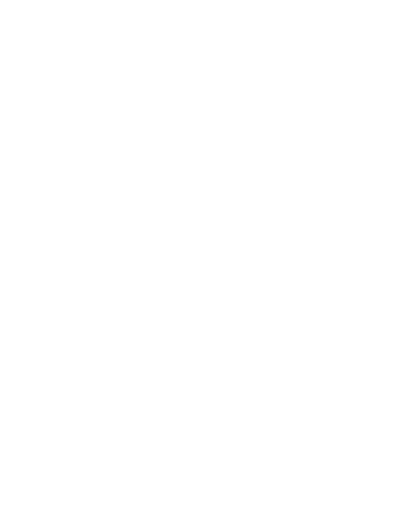
t = 0.00 s
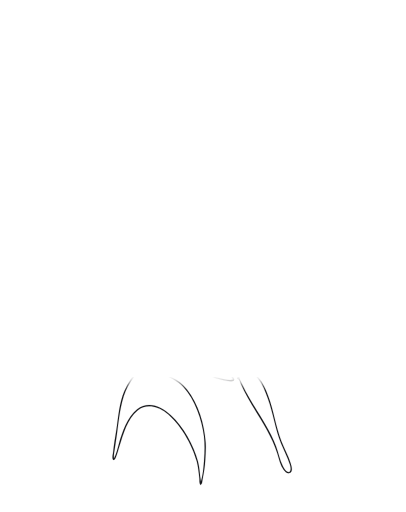
t = 0.70 s
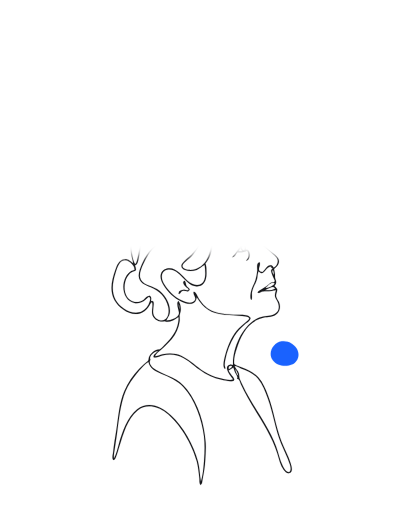
t = 1.40 s
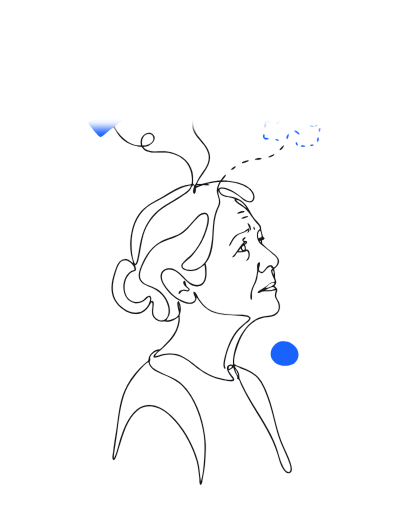
t = 2.10 s
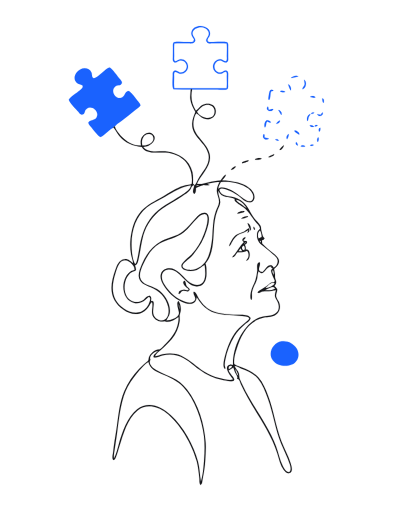
t = 2.80 s

The animated SVG that drew these frames (rendered in a browser with its animation timeline set to each time). Animation: 2 SMIL elements (animate=2); one cycle of 2.80 s.

<svg xmlns='http://www.w3.org/2000/svg' viewBox='0 0 732 924' width='244' height='310'><defs><filter id='b' x='-5%' y='-5%' width='100%' height='110%'><feGaussianBlur stdDeviation='8'/></filter><mask id='r' maskUnits='userSpaceOnUse' x='0' y='0' width='732' height='924'><rect x='-20' y='924' width='772' height='0' rx='8' fill='white' filter='url(#b)'><animate attributeName='y' from='924' to='0' dur='2.8s' fill='freeze' calcMode='spline' keySplines='0.22 1 0.36 1'/><animate attributeName='height' from='0' to='924' dur='2.8s' fill='freeze' calcMode='spline' keySplines='0.22 1 0.36 1'/></rect></mask></defs><path d='M0.19 0.19C244.06 0.19 487.94 0.19 731.81 0.19C731.81 308.13 731.81 616.07 731.81 924.01C487.94 924.01 244.06 924.01 0.19 924.01C0.19 616.07 0.19 308.13 0.19 0.19ZM343.89 161.5C343.7 167.38 342.32 173.07 343.13 179.06C344.33 187.9 348.36 194.59 352.29 202.33C349.48 209.21 346.96 215.03 346.49 222.62C345.02 246.04 370.98 256.8 375.77 277.7C379.64 294.62 367.61 306.89 359.24 319.79C356.63 323.81 354.06 331.37 350.98 334.26C349.98 333.44 348.98 332.63 347.98 331.82C347.96 324.53 348.55 317.67 346.86 310.47C341.61 288.16 322.14 276.24 300.68 273.34C287.53 271.56 267.48 277.81 258.14 265.4C261.05 263.91 264.54 264.13 267.67 262.91C275.27 259.94 283.58 249.53 275.33 242.34C267.41 235.42 256.63 243.19 254.19 251.56C253.1 255.31 253.57 258.69 254.14 262.45C239.33 264.62 222.7 252.36 214.34 241.04C211.56 237.28 207.9 232.94 207 228.28C209.19 224.31 215.14 221.17 218.77 218.41C226.73 212.39 234.32 205.9 242.17 199.75C245.8 196.91 250.54 194.13 253.14 190.32C252.62 186.82 250.02 184.65 247.87 181.92C243.66 176.61 237.97 167.78 232.36 164.24C223.6 164.71 226.43 175.33 216.94 176.78C208.84 178.01 201.86 168.47 204.25 161.09C205.19 158.18 207.91 155.14 210.93 154.31C213.94 153.49 217.18 154.35 219.05 151.12C220.94 147.85 217.9 144.97 215.91 142.57C211.04 136.71 203.68 125.88 197.83 121.73C189.82 122.85 178.14 139.12 169.3 141.44C164.5 139.46 166.36 134.96 164.64 130.79C161.37 122.83 151.32 121.65 144.48 125.3C136.32 129.67 130.04 141.48 138.02 149.15C141.11 152.13 145.46 151.8 148.65 154.28C150.31 159.06 146.11 160.93 142.88 163.57C138.37 167.24 125.96 175.19 123.82 179.81C124.88 184.86 137.1 197.03 141.01 201.72C142.98 204.09 144.99 207.82 148.68 206.81C152.22 205.84 152.3 202.32 153.41 199.55C154.7 196.35 158.44 194.04 161.79 193.87C170.59 193.41 179.04 204.17 173.65 212.32C169.96 217.92 162.45 215.39 159.15 221.1C159.35 224.55 161.46 226.17 163.59 228.73C167.31 233.19 175.99 244.99 180.56 247.29C188 245.37 198.24 231.41 204.78 230.48C208.79 235.24 211.4 241.08 215.45 245.88C226.52 258.97 239.27 262.95 255.64 265.23C263.9 279.47 285.2 274.13 298.7 275.18C330.1 277.61 349.1 300.11 345.73 331.51C342.64 333.55 338.2 333.39 334.57 334.27C328.48 335.74 322.26 338.28 316.7 341.17C306.99 346.22 298.06 352.61 288.42 357.8C274.28 365.43 260.8 372.52 250.93 385.68C241.18 398.69 236.95 415.45 235.2 431.34C234.22 440.14 234.65 449.93 236.15 458.65C237.07 464.03 239.58 469.7 239.87 475.07C234.72 471.87 231.77 467.34 224.86 467.65C214.58 468.11 210.84 478.68 207.91 486.85C201.75 504.06 196.77 524.25 206.08 541.36C214.72 557.24 238.05 572.97 256.33 563.83C261.82 561.09 266.43 555.93 269.59 550.75C270.9 548.6 271.71 546.66 273.66 544.99C277.06 549.53 272.01 562.24 275 569.31C277.5 575.22 283.77 579.72 290.17 580.2C292.48 580.37 294.72 579.65 296.92 579.73C297.96 579.77 298.89 580.37 299.93 580.5C303.43 580.94 307.18 580.11 310.42 578.89C314.66 577.29 317.91 574.33 321.7 572.04C322.46 575.69 321.77 579.3 321.1 582.94C318.28 598.21 309.58 609.76 298.74 620.45C296.19 622.96 291.28 628.83 288.26 630.28C287.2 630.79 286.16 630.6 285 630.78C280.29 631.51 274.94 635.06 271.98 638.71C270.46 640.57 268.86 643.12 268.23 645.44C267.78 647.08 268.13 648.98 267.15 650.41C265.44 652.92 262.18 654.69 259.96 656.74C256.72 659.73 253.57 662.89 250.55 666.1C239.64 677.67 230.47 691.15 224.14 705.73C214.83 727.19 213.36 751.91 209.82 774.78C207.72 788.33 205.22 801.94 203.89 815.6C203.47 819.89 201.29 826.45 203.83 830.23C207.28 829.97 207.76 827.26 209.07 824.29C211.72 818.29 213.16 811.79 215.1 805.55C222.1 783.18 229.06 756.44 247.89 740.76C263.39 727.84 284.16 733.32 298.91 744.34C324.13 763.16 346.77 802.47 354.72 832.57C357.37 842.62 358.26 852.72 359.43 863.02C359.87 866.9 358.9 872.29 361.5 875.38C364.86 873.66 364.57 868.3 365.26 864.85C367.49 853.7 369.53 842.12 370.07 830.73C370.57 820.2 371.59 809.77 370.86 799.19C368.53 765.53 357.76 729.56 336.8 702.59C320.92 682.15 302.25 679.57 281.4 667.89C275.26 664.45 266.51 656.51 271.11 649.04C267.48 642.38 278.61 633.73 284.58 633.27C282.41 636.66 275.84 640 276.9 644.54C281.07 646.96 288.13 642.42 292.58 641.42C301.11 639.48 310.77 639.22 319.28 641.41C335.11 645.49 347.17 658.09 359.97 667.44C372.11 676.31 385.03 682.41 399.77 685.47C406.43 686.85 414.93 689.13 421.56 686.97C422.07 685.93 422.56 685.25 422.26 684.05C421.38 680.62 414.24 673.81 412.15 668.56C415.04 666.83 417.92 665.09 420.81 663.36C421.82 665.59 422.32 667.96 423.23 670.23C424.54 673.47 427.41 677.18 427.99 680.59C428.19 681.79 427.88 682.84 427.56 683.91C428.14 684.09 429.63 684.14 430.06 684.46C432.08 685.95 433.42 691.27 434.42 693.6C437.87 701.59 442.24 709.28 446.43 716.9C464.88 750.4 488.33 781.13 500 817.95C503.2 828.03 505.44 839.48 511.76 848.21C514.06 851.39 519.21 855.97 523.31 853.28C528.44 849.9 525.78 841.79 524.45 837.09C520.41 822.82 512.65 809.49 507.28 795.67C496.94 769.05 493.64 740.4 483.27 713.83C478.78 702.33 474.16 690.33 465.77 681.03C457.65 672.03 447.37 667.62 436.36 663.23C431.58 661.33 426.5 659.83 422.31 656.76C421.11 647.59 424.03 637.82 426.8 629.17C433.16 609.29 443.3 587.34 463.03 577.5C466.73 575.65 470.58 574.11 474.66 573.28C483.54 571.47 493.09 572.72 500.04 565.73C505.62 560.11 506.01 551.75 502.91 544.77C501.54 541.68 498.92 538.76 498.12 535.44C496.95 530.65 500.57 526.61 499.83 522.23C499.41 519.71 496.28 518.07 494.92 516.15C496.12 514.27 497.63 512.45 497.96 510.15C498.4 507.01 496.68 504.78 496.13 501.88C495.71 499.58 496.13 497.1 495.87 494.76C495.52 491.59 494.62 488.49 494.18 485.37C496.25 483.66 498.24 482.15 499.9 479.98C507.28 470.35 501.17 463.53 493.35 457.5C486.87 452.51 478.23 445.49 472.75 439.58C472.61 437.57 472.47 435.57 472.33 433.57C474.96 432.82 476.13 432.41 477.09 429.82C476.4 428.93 475.08 428.27 474.53 427.41C473.85 426.31 471.38 416.96 471.09 415.28C470.62 412.5 471.04 410.19 469.69 407.55C467 402.27 461.61 398.39 458.13 393.62C451.27 384.21 447.53 372.99 438.63 365.1C432.92 360.05 425.19 356.7 417.77 355.21C408.51 353.36 398.81 353.17 395.46 342.73C398.72 337.63 405.97 341.21 410.46 342.9C416.95 345.33 422.98 348.53 428.61 352.57C433.62 356.17 438.05 361.13 443.76 363.68C448.57 365.82 455.21 366.29 457.79 360.57C460.76 353.98 456.97 346.34 452.33 341.62C442.02 331.14 427.2 328.45 413.3 326.44C409.01 325.82 404.38 326.55 400.26 325.46C402.48 322.75 407.09 318.53 407.29 315.19C404.73 315.01 399.25 323.54 397.53 325.87C390.05 326.6 382.5 327.33 375.2 329.15C368.35 330.85 362.19 333.17 355.03 331.46C363.12 314.19 382.59 299.23 377.95 277.99C372.58 253.47 342.1 243.6 349.78 214.3C350.65 210.98 351.7 207.08 353.99 204.46C358.69 207.4 361.95 211.91 367.54 213.96C378.05 217.8 390.25 211.68 389 199.33C387.67 186.23 372.63 184.71 363.43 190.4C359.43 192.88 357.06 197.53 353.24 199.74C345.45 188.4 343.42 174.87 346.32 161.51C361.37 161.24 376.47 161.56 391.53 161.54C396.95 161.53 405.54 163.14 410.3 160.55C411.86 158.15 411.21 154.84 411.21 152.03C411.22 146.27 411.37 140.52 411.45 134.76C411.48 131.94 411.6 129.13 408.72 127.7C404.92 125.81 402.32 129.62 398.97 130.57C392.62 132.37 386.69 126.76 386.57 120.5C386.46 114.67 391.52 107.94 397.95 109.26C401.79 110.04 404.97 114.46 409.16 112.26C412.18 110.67 411.43 106.81 411.43 103.98C411.42 97.73 411.41 91.47 411.41 85.21C411.4 81.92 412.02 78.78 409.73 76.2C401.92 74.63 392.76 75.82 384.77 75.83C381.6 75.84 377.41 76.68 374.8 74.7C372.82 70.51 376.3 68.74 377.87 65.14C380.01 60.25 378.38 55.01 374.49 51.57C365.85 43.92 347.53 45.57 345.02 58.68C344.08 63.61 347.56 67.07 349.78 70.95C349.43 72.23 349.08 73.51 348.73 74.79C345.74 76.55 341.66 75.82 338.22 75.82C330.27 75.82 321.06 74.57 313.29 76.2C311.12 78.8 311.75 81.95 311.75 85.21C311.75 91.47 311.73 97.72 311.62 103.98C311.57 106.78 310.84 110.71 313.89 112.21C317.86 114.16 320.83 110.2 324.42 109.32C330.61 107.79 336.78 113.67 336.79 119.75C336.8 126.36 330.71 132.34 323.98 130.72C320.34 129.83 317.92 126.01 313.75 127.99C310.91 129.33 311.39 132.95 311.4 135.51C311.42 141.39 309.68 156.6 312.7 160.97C323.09 161.15 333.49 161.33 343.89 161.5ZM408.79 78.43C409.65 86.04 408.97 94.07 408.97 101.73C408.98 104.86 409.82 108.49 407.42 110.74C404.14 110.79 401.7 107.77 398.45 107.06C390.78 105.39 383.82 113.16 384 120.45C384.19 127.94 391.45 134.63 399.01 132.96C402.26 132.25 404.17 129.25 407.6 129.51C409.76 131.66 408.97 134.86 408.95 137.77C408.9 144.75 409.59 152.17 408.62 159.07C377.15 159.07 345.67 159.07 314.2 159.07C313.3 152.39 313.93 145.26 313.93 138.52C313.93 135.75 313.25 132.2 314.95 130.01C318.29 128.94 320.69 132.38 323.96 133.01C331.47 134.45 338.41 128.54 339 121.07C339.6 113.41 332.88 105.87 324.94 106.97C321.57 107.43 318.93 110.57 315.7 110.72C313.1 108.54 313.95 104.93 313.98 101.73C314.06 94.01 313.49 86.08 314.2 78.4C322.26 77.41 330.83 78.14 338.97 78.14C342.26 78.13 347.08 79.09 349.77 76.85C355.83 71.8 348.14 66.85 347.24 61.62C345.7 52.65 357.31 48.24 364.31 49.15C371.24 50.06 378.94 56.44 375.85 64.01C374.11 68.25 368.85 72.01 373.48 76.61C375.89 79.02 380.15 78.14 383.27 78.14C391.65 78.14 400.5 77.37 408.79 78.43ZM538.09 137.77C534.53 135.18 527.22 137.67 524.55 140.77C526.3 141.15 537.13 138.82 538.09 137.77ZM548.44 143.8C548.29 146.53 549.86 149.03 549.43 151.99C548.91 155.66 545.42 157.77 545.35 161.04C551.71 160.75 554.47 146.87 548.44 143.8ZM524.41 163.13C525.84 159.76 523.69 153.35 519.87 152.03C519.96 154.45 522.96 161.62 524.41 163.13ZM493.23 163.29C491.26 161.47 487.61 161.75 486.3 164.61C485.62 166.09 483.72 177.64 484.08 179.04C484.35 180.08 484.76 179.86 485.35 180.56C488.54 177.72 486.88 168.67 489.08 164.79C491.02 164.35 491.94 164.63 493.23 163.29ZM514.48 165.54C512.05 163.79 507.53 163.2 505.03 164.79C507.05 166.67 512.24 167.43 514.48 165.54ZM569.02 175.3C567.32 173.35 561.5 172.51 559.4 174.55C561.68 176.27 566.66 176.9 569.02 175.3ZM583.72 185.81C584.43 182.87 585.14 177.13 581.03 177.56C581.64 180.4 581.28 184.31 583.72 185.81ZM355.13 201.58C359.29 196.45 363.74 190.9 370.57 189.31C378.21 187.53 386.44 191.68 386.95 200.08C388.15 219.73 361.03 214.12 355.13 201.58ZM483.12 192.02C476.45 198.86 489.68 204.19 492.95 197.08C490.04 196.18 487.83 198.55 484.62 197.85C483.75 195.68 484.45 193.79 483.12 192.02ZM507.14 207.48C509.8 204.39 505.72 198.53 501.91 198.58C503.66 201.54 505.4 204.51 507.14 207.48ZM566.82 203.08C563.97 202.44 562.08 202.79 560.62 205.34C563.07 205.64 565.67 205.51 566.82 203.08ZM582.12 203.08C580 203.59 580.04 204.9 579.08 206.84C576.33 207.28 574.62 205.77 572.07 206.09C574.3 211.7 583.61 209.64 582.12 203.08ZM559.88 206.09C554.66 205.8 552.18 214.92 554.44 218.64C556.35 216.68 555.77 214.25 556.65 211.65C557.39 209.46 559.18 208.15 559.88 206.09ZM488.37 221.1C488.2 218.32 483.59 216.47 481.03 217.2C477.27 218.27 475.41 227.91 477.86 230.17C480.82 227.58 478.91 222.23 481.62 219.19C483.99 219.47 486.55 222.21 488.37 221.1ZM504.69 217.35C502.65 217.91 498.58 221.39 497.97 223.35C501 223.92 505.99 220.65 504.69 217.35ZM572.98 226.36C571 224.57 568.48 225.6 566.99 227.86C569.48 228.58 571.02 227.92 572.98 226.36ZM566.35 228.61C564.51 226.63 561.14 225.75 558.52 226.36C560.29 229.16 563.37 229.41 566.35 228.61ZM577.72 230.73C574.35 231.27 574.56 234.87 575.46 237.75C577.95 236.37 577.97 233.35 577.72 230.73ZM539.76 242.87C540.81 239.37 534.36 234.97 531.17 235.63C531.25 236.29 530.95 236.49 531.35 237.12C531.83 237.86 539.08 242.8 539.76 242.87ZM256.47 262.39C254.18 254.67 257.41 242.88 266.9 241.92C269.43 241.67 271.95 241.97 273.94 243.7C275.3 244.87 275.9 246.44 276.32 248.12C278.78 258.1 263.98 263.78 256.47 262.39ZM475.61 241.78C470.44 250.41 480.89 254.05 485.04 250.38C482.96 248.44 479.8 249.36 477.11 248.25C476.64 245.61 478.08 243.22 475.61 241.78ZM520.66 241.92C517.69 242.67 515.24 249.21 517.66 251.32C519.63 249.28 521.02 244.68 520.66 241.92ZM573.96 247.83C571.9 250.03 571.07 254.11 573.21 256.21C574.59 254.08 575.81 249.73 573.96 247.83ZM502.95 253.38C501.66 251.24 498.42 250.44 496.22 251.88C497.96 253.85 500.38 254.18 502.95 253.38ZM534.17 256.07C532.21 258.99 533.99 262.12 537.18 262.63C537.4 260.61 535.88 257.41 534.17 256.07ZM566.01 261.64C564.26 260.02 560.64 260.46 558.95 262.4C561.15 263.93 563.75 263.29 566.01 261.64ZM511.65 261.91C509.14 263.35 505.11 267.93 504.14 270.75C507.57 270.84 512.18 265.33 511.65 261.91ZM550.61 263.9C548.46 262.29 543.88 261.31 542.25 263.9C544.82 265.31 548.3 265.58 550.61 263.9ZM493.64 278.16C490.52 279.96 486.36 280.89 483.98 283.42C484.47 283.51 484.88 283.94 485.38 283.97C486.4 284.03 494.48 280.45 494.55 279.57C494.62 278.82 493.99 278.69 493.64 278.16ZM471.98 286.42C469.87 284.24 461.49 285.78 459.57 287.92C462.92 288.79 468.98 288.39 471.98 286.42ZM448.27 289.42C446.75 289.37 436.96 292.09 436.42 293.39C436.06 294.25 436.69 293.6 436.57 294.55C437.8 294.75 446.72 291.98 447.6 291.04C448.16 290.45 447.98 290.13 448.27 289.42ZM425.31 300.41C422.98 299.55 417.03 304.2 416.3 306.46C418.62 307.17 424.91 302.81 425.31 300.41ZM395.88 328.46C393.21 333.95 390.44 339.41 391.07 345.73C391.71 352.24 395.33 357.8 394.96 364.5C394.64 370.46 391.07 375.7 389.18 381.22C387.36 386.52 386.06 392.02 385.17 397.54C384.21 403.49 384.11 409.56 383.48 415.55C382.96 420.51 383.24 425.54 382.62 430.49C380.04 451 376.18 477.58 353.42 485.26C349.06 486.73 344.5 487.52 339.88 486.92C335.81 486.4 327.85 484.38 329.14 478.79C329.78 476.01 332.88 473.68 334.86 471.84C339.39 467.63 344.31 463.82 348.33 459.07C359.15 446.29 367.89 431.2 372.67 415.09C374.78 407.97 377.47 399.74 376.34 392.24C375.67 387.8 373.31 383.99 368.25 384.16C362.17 384.36 356.73 389.55 352.76 393.65C345 401.68 338.33 410.72 329.61 417.8C318.18 427.08 303.99 428.51 291.37 435.14C274.4 444.04 262.97 459.39 255.74 476.9C253.03 483.47 249.79 490.89 250.04 498.14C250.46 510.53 262.18 514.48 271.77 518.46C287.55 525.01 299.28 536.68 303.17 553.7C304.7 560.38 304.58 568.28 300.38 574.08C294.45 582.26 280.92 577.61 277.25 569.28C274.43 562.88 276.79 555.82 277.02 549.19C277.17 545.1 276.86 542.07 272.15 543.57C272.32 539.82 273.6 537.08 270.65 534.05C265.26 533.21 262.92 537.97 258.98 540.88C254.46 544.22 248.49 545.87 242.9 544.92C222.54 541.46 220.4 513.53 229.41 499.27C231.42 496.08 234.51 492.26 238.06 490.7C240.56 489.6 242.81 489.49 244.95 487.62C245.32 484.47 244.44 482.22 243.19 479.37C248.6 477.06 249.16 469.71 250.32 464.57C253.34 451.29 254.56 437.74 258.27 424.59C263.7 405.39 276.08 388.37 292.18 376.65C303.66 368.28 316.49 362.04 328.27 354.13C332.95 350.99 339.09 347.44 342.52 342.91C345.2 339.37 345.7 334.22 350.23 334.47C350.12 339.38 345.31 346.16 350.23 350.1C353.78 347.53 352.96 343.43 353.24 339.48C356.76 337.27 361.83 334.61 366 334.11C369.82 333.64 374.59 335.52 377.89 333.72C376.48 332.97 375.07 332.22 373.66 331.46C380.84 330.32 388.6 327.55 395.88 328.46ZM398.28 328.41C412.84 326.03 435.47 330.65 447.3 339.85C452.98 344.27 459.41 352.36 455.72 359.97C452.37 366.89 443.38 361.41 439.23 358.47C427.65 350.31 422.22 344.8 408.13 339.91C403.19 338.2 397.74 336.71 393.78 341C393.41 336.44 396.2 332.38 398.28 328.41ZM359.43 333.72C357.37 334.59 355.3 335.46 353.24 336.33C354.08 333.45 356.8 333.67 359.43 333.72ZM344.33 334.47C343.7 342.88 332.15 349.14 325.8 353.23C307.96 364.75 287.74 373.95 273.99 390.74C261.74 405.7 255.68 423.04 252.19 441.83C250.78 449.46 249.86 457.12 248.13 464.69C247.16 468.94 246.71 473.67 243.62 476.96C237.97 469.13 236.98 449.12 237.01 439.58C237.09 415.49 245.28 389.46 264.83 374.1C274.78 366.27 286.62 361.29 297.52 354.95C313.46 345.68 325.75 337.78 344.33 334.47ZM393.78 344.29C399.56 358.91 412.79 353.17 423.45 359.24C423.28 359.87 422.9 360.57 423.08 361.24C423.89 364.34 435.43 371.51 438.39 373.58C448.27 380.5 452.92 390.53 460.34 399.63C463.75 403.81 468.27 406.85 469.02 412.55C467.66 414.83 464.83 416.75 464.11 419.35C462.44 425.33 463.75 432.66 467.44 437.62C469.71 440.68 473.41 442.8 476.31 445.24C483.28 451.1 490.75 456.98 497.29 463.31C503.84 469.64 500.85 478.85 493.63 483.14C492.65 481.97 491.79 479.99 490.31 479.37C482.28 475.99 478.33 487.8 473.36 490.86C460.5 489.66 471.27 479.24 468.27 473.36C461.55 473.76 464.41 484.88 463.88 489.13C463.2 494.61 462.39 500.19 460.73 505.47C458.45 512.75 454.14 519.09 452.6 526.63C451.8 530.51 450.63 538.06 453.09 541.26C455.54 538.55 453.68 531.37 454.39 527.48C456.02 518.64 461.61 511.15 463.73 502.46C464.67 498.58 464.17 492.41 466.6 489.45C476.21 500.79 478.16 481.4 489.13 481.17C489.12 483.67 490.13 483.14 491.82 484.62C490.93 485.48 489.42 486.59 489.04 487.81C487.9 491.48 494.44 502.9 495.79 507.14C495.07 508.04 494.35 508.94 493.63 509.83C490.39 508.74 488.2 510.4 485.6 512.31C482.16 514.83 478.82 517.49 475.34 519.96C471.85 522.42 467.11 524.19 464.35 527.48C466.6 530.28 470.31 527.05 473.37 526.24C478.45 524.89 484.12 525.74 489.34 525.14C492.23 524.81 495.06 523.46 497.85 523.66C496.51 527.44 495.16 531.62 496.12 535.66C496.73 538.27 498.45 540.37 499.71 542.67C503.24 549.09 504.57 557.01 499.67 563.15C493.6 570.76 483.5 569.75 474.86 571.2C470.24 571.97 465.59 573.77 461.49 576.02C435.65 590.15 418.95 630.5 420.2 658.8C418.42 658.77 416.61 657.66 414.7 658.14C403.24 661.05 412.84 674.85 416.73 679.78C417.98 681.35 419.97 683.05 420 685.08C414.72 687.52 401.03 683.94 395.27 682.38C385.76 679.79 376.81 676.28 368.47 670.92C354.38 661.86 342.7 649.51 327.44 642.25C316.99 637.29 304.53 636.94 293.34 639.21C288.76 640.14 283.73 643.03 279.17 643.03C280.87 638.46 286.15 634.92 289.76 631.73C296.59 625.7 303.4 619.19 309.3 612.25C317.23 602.93 322.29 591.51 323.9 579.38C324.36 575.86 323.48 572.25 323.82 568.87C324.08 566.32 325.36 563.77 325.7 561.18C326.5 555.25 325.13 548.12 321.76 543.18C316.61 546.99 322.79 559.72 322.72 564.95C322.62 573.64 306.58 578.78 299.85 578.47C301.66 573.82 305.02 571.04 305.93 565.32C308.53 548.91 296.75 529.71 282.88 521.57C273.1 515.82 254.64 513.78 252.35 500.35C251.05 492.7 254.85 483.73 258 476.92C264.63 462.58 273.37 447.67 287.48 439.54C301.74 431.31 318.27 429.43 331.45 418.95C340.8 411.52 347.36 401.32 356.06 393.23C359.43 390.08 364.06 385.91 369 386.15C374 386.39 374.56 392.11 374.37 396.02C373.92 405.35 370.87 414.19 367.67 422.88C362.86 435.96 355.07 449.08 345.4 459.16C341.05 463.68 328.97 472.6 327.38 477.95C325.93 482.83 329.49 485.82 333.63 487.36C340.39 489.87 347.91 489.44 354.66 487.07C360.08 485.16 363.99 480.29 369 478.4C369.65 483.95 370.31 489.53 370.14 495.13C370.03 498.52 369.64 501.54 368.5 504.74C365.13 514.19 356.06 516.74 347.36 512.7C334.32 506.64 327.55 492.31 314.5 486.2C306.07 482.25 293.61 484.22 290.26 494.08C287.92 501 291.23 508.35 294.66 514.25C301.99 526.81 314.39 538.37 327.65 544.36C334.98 547.66 346.73 551.72 352.39 543.44C353.84 541.33 354.06 539.03 354.74 536.66C367.82 557.44 380.12 565.82 405.07 568.07C415.56 569.02 426.12 569.27 436.6 570.29C440.89 570.71 446.56 570.69 449.68 573.96C448.9 577.81 445.52 579.51 442.63 581.92C436.99 586.62 431.5 591.19 426.79 596.87C416.29 609.51 409.97 626.45 405.84 642.08C404.48 647.23 400.3 662.91 405.79 665.94C407.07 663.48 405.51 662.15 405.25 659.55C404.9 656.14 405.6 652.41 406.23 649.06C408.99 634.46 414.79 619.53 422.46 606.77C427.51 598.36 433.78 592.01 441.15 585.65C445.11 582.24 450.94 579.49 451.91 573.96C448.48 567.79 438.29 568.29 432.07 568.08C417.39 567.56 398.88 567.12 385.1 561.94C373.26 557.49 365.33 549.46 358.54 539.01C356.42 535.74 353.5 526.83 349.28 526.66C346.69 532.09 357.62 538.89 348.41 544.7C342.22 548.6 334.15 544.92 328.21 542.36C315.35 536.8 304.08 525.47 296.69 513.76C293.17 508.19 290.26 501.23 292.33 494.59C294.98 486.1 305.35 485.12 312.45 487.55C316.42 488.9 319.82 491.59 322.92 494.34C332.52 502.89 344.26 520.03 359.2 516.35C362.77 515.46 365.89 513.26 367.97 510.24C369.43 508.12 370.38 505.88 371.1 503.43C372.18 499.74 372.37 495.97 372.28 492.13C372.15 487.07 372.44 480.27 370.44 475.61C388.32 454.29 383.04 422.97 387.28 397.53C388.32 391.25 389.85 384.95 392.25 379.03C393.97 374.81 396.37 370.57 396.94 365.97C397.88 358.45 392.14 350.75 393.78 344.29ZM425.31 360.57C432.72 360.47 440.87 369.15 444.64 375.01C442.36 374.63 440.52 372.64 438.54 371.2C434.38 368.18 427.9 365.1 425.31 360.57ZM440.69 381.02C437.01 380.9 429.68 382.02 427.99 385.52C429.22 385.7 438.93 383.58 440.03 382.59C440.7 381.98 440.38 381.74 440.69 381.02ZM447.62 390.78C444.75 389.19 436.78 391.61 435.07 394.64C437.77 394.89 445.61 392.69 447.62 390.78ZM451.59 416.14C454.14 413.26 450.71 402.71 446.33 402.88C448.08 407.3 449.84 411.72 451.59 416.14ZM457.59 409.07C456.27 411.25 457.37 413.53 459.1 415.12C460.64 413.15 459.2 410.88 457.59 409.07ZM448.58 412.09C445.46 413.2 443.66 416.25 440.55 417.64C427.99 423.25 423.85 422.04 416.64 435.73C415.29 438.31 413.27 441.45 413.3 444.35C415.65 443.46 416.18 440.99 417.29 438.73C419.4 434.46 421.78 430.43 425.19 427.06C429.82 422.5 435.99 421.38 441.75 418.88C444.03 417.9 445.76 416.32 447.83 415.18C447.33 416.88 446.83 418.58 446.33 420.28C450 419.05 450.36 415.19 448.58 412.09ZM468.86 416.2C470.87 418.76 471.99 424.32 472 427.56C470.12 428.56 468.24 429.57 466.35 430.57C464.25 426.25 464.48 419.01 468.86 416.2ZM442.58 428.14C438.02 428.48 434.31 434.28 439.85 436.57C432.82 443.97 429.19 450.3 423.62 458.54C422.15 460.72 419.89 461.99 418.9 464.35C423.29 464.49 425.57 458.06 428.31 455.18C434.68 455.44 439.84 455.29 445.58 452.42C448.24 455.78 449.19 460.37 447.64 464.51C446.83 466.67 444.52 468.27 444.08 470.37C451.42 470.46 452.43 452.08 446.2 450.55C445.19 450.3 444.11 450.72 443.12 450.84C443.47 447.43 443.23 444.81 441.44 441.83C443.88 440.08 446.67 438.39 444.83 435.27C442.28 434.26 440.91 435.92 438.95 433.57C440.52 431.89 442.95 430.28 442.58 428.14ZM470.36 437.9C469.25 436.69 468.14 435.94 468.31 434.32C470.89 434.47 470.72 435.57 470.36 437.9ZM443.33 436.65C442.99 438.98 441.93 439.45 439.63 439.58C440.86 438.6 442.1 437.62 443.33 436.65ZM439.58 442.88C441.7 445.68 442.38 448.53 440.32 451.59C435.1 450.69 434.99 444.95 439.58 442.88ZM433.57 448.22C434.7 449.95 435.84 451.68 436.97 453.42C434.69 453.42 432.41 453.42 430.13 453.42C431.28 451.68 432.42 449.95 433.57 448.22ZM242.65 486.87C240.71 487.95 238.53 488.13 236.61 489.23C232.27 491.72 228.55 496.22 226.23 500.61C217.88 516.4 222.39 544.41 243.66 547.08C250.19 547.9 257.17 545.26 262.07 540.95C264.26 539.03 265.81 536.92 268.4 535.46C271.99 537.48 270.7 540.81 269.83 544.22C267.98 551.5 262.56 558.27 255.92 561.83C239.63 570.58 216.26 555.76 208.39 541.3C200.12 526.12 202.96 509.28 207.83 493.54C209.63 487.71 211.42 480.88 214.95 475.8C221.66 466.15 232.1 469.25 238.5 477.34C239.52 478.63 241.08 480.2 241.62 481.77C242.17 483.35 242.3 485.25 242.65 486.87ZM492.13 487.32C493.63 489.55 494 493.39 493.63 496.12C492.11 493.28 489.65 490.2 492.13 487.32ZM332.97 506.87C326.33 508.99 333.85 517.1 336.83 519.43C337.61 520.04 339.36 520.74 339.74 521.7C340.02 522.42 339.77 522.94 339.79 523.66C336.63 524.41 333.94 522.61 330.74 522.72C328.13 522.82 325.51 524.55 323.21 525.53C322.71 526.94 322.21 528.35 321.7 529.76C325.47 532.03 324.71 526.88 328.72 525.13C332.16 523.63 335.5 525.74 338.97 526.08C340.03 525.02 341.08 523.97 342.14 522.91C341.34 519.41 338.03 518.93 336.34 516.1C334.56 513.13 335.45 509.49 332.97 506.87ZM495.38 511.65C492.71 516.6 484.15 519.66 478.79 519.91C481.72 517.12 487.13 510.62 491.4 510.37C492.73 510.29 494.15 511.2 495.38 511.65ZM496.45 520.66C491.96 524.09 483.74 524.22 478.29 523.66C481.12 521.79 490.21 517.4 493.48 518.27C494.56 518.56 495.64 519.94 496.45 520.66ZM322.46 548.69C323.2 551.77 323.89 554.94 323.21 558.03C322.8 554.72 321.74 552.01 322.46 548.69ZM508.1 615.95C492.72 618.24 482.2 636.89 492.03 650.32C499.38 660.35 515.27 662.54 526.24 657.99C538.09 653.07 541.65 639.18 534.75 628.57C528.94 619.66 518.69 614.38 508.1 615.95ZM267.65 653.32C269.82 664.88 280.61 670.37 290.63 674.53C305.25 680.6 319.87 687 330.9 698.78C351.6 720.88 364.38 758.4 367.81 787.93C369.39 801.47 369.05 814.92 368.11 828.47C367.29 840.34 365.97 858.04 362.25 869.15C360.08 857.02 360.11 844.79 356.9 832.79C349.07 803.4 330.44 770.22 308 749.46C291.37 734.07 267.85 722.91 247.21 738.62C229.7 751.94 220.08 780.55 214.27 800.93C211.76 809.74 209.75 819.35 205.34 827.45C204.38 821.56 206 815.22 206.84 809.37C208.16 800.22 209.62 791.08 210.88 781.93C214.19 757.97 216.88 728.52 226.21 706.28C231.2 694.4 238.36 683.96 246.49 674.05C251.28 668.22 261.07 656.45 267.65 653.32ZM418.55 660.83C418.3 663.47 414.85 665.08 412.55 666.19C411.4 661.73 414.07 658.94 418.55 660.83ZM521.41 852.14C515.49 851.59 512.48 845.9 510.01 841.07C504.32 829.96 502.23 816.88 497.76 805.23C486.21 775.14 467.18 748.26 450.94 720.58C445.4 711.14 440.35 701.45 435.74 691.51C434.52 688.87 432.82 686.09 432.01 683.29C431.15 680.34 431.64 677.04 430.74 673.99C429.35 669.25 423.72 664.1 423.06 660.74C425.88 659.89 431.59 663.8 434.57 664.87C445.91 668.94 457.23 673.67 465.05 683.27C473.66 693.83 478.46 706.74 483.06 719.39C492.74 745.98 496.28 774.27 506.97 800.57C511.99 812.91 518.42 824.82 522.51 837.51C523.97 842.02 525.96 849.01 521.41 852.14ZM424.56 666.15C426.88 670.05 428.73 673.5 429.82 677.93C427.07 676.32 424.21 669.31 424.56 666.15Z' fill='#ffffff' fill-rule='evenodd' stroke='#ffffff' stroke-width='0.25' stroke-linejoin='round'/><g mask='url(#r)'><path d='M346.32 161.51C346.12 161.18 345.93 160.85 345.73 160.51C345.12 160.84 344.5 161.17 343.89 161.5C333.49 161.33 323.09 161.15 312.7 160.97C309.68 156.6 311.42 141.39 311.4 135.51C311.39 132.95 310.91 129.33 313.75 127.99C317.92 126.01 320.34 129.83 323.98 130.72C330.71 132.34 336.8 126.36 336.79 119.75C336.78 113.67 330.61 107.79 324.42 109.32C320.83 110.2 317.86 114.16 313.89 112.21C310.84 110.71 311.57 106.78 311.62 103.98C311.73 97.72 311.75 91.47 311.75 85.21C311.75 81.95 311.12 78.8 313.29 76.2C321.06 74.57 330.27 75.82 338.22 75.82C341.66 75.82 345.74 76.55 348.73 74.79C349.08 73.51 349.43 72.23 349.78 70.95C347.56 67.07 344.08 63.61 345.02 58.68C347.53 45.57 365.85 43.92 374.49 51.57C378.38 55.01 380.01 60.25 377.87 65.14C376.3 68.74 372.82 70.51 374.8 74.7C377.41 76.68 381.6 75.84 384.77 75.83C392.76 75.82 401.92 74.63 409.73 76.2C412.02 78.78 411.4 81.92 411.41 85.21C411.41 91.47 411.42 97.73 411.43 103.98C411.43 106.81 412.18 110.67 409.16 112.26C404.97 114.46 401.79 110.04 397.95 109.26C391.52 107.94 386.46 114.67 386.57 120.5C386.69 126.76 392.62 132.37 398.97 130.57C402.32 129.62 404.92 125.81 408.72 127.7C411.6 129.13 411.48 131.94 411.45 134.76C411.37 140.52 411.22 146.27 411.21 152.03C411.21 154.84 411.86 158.15 410.3 160.55C405.54 163.14 396.95 161.53 391.53 161.54C376.47 161.56 361.37 161.24 346.32 161.51ZM408.79 78.43C400.5 77.37 391.65 78.14 383.27 78.14C380.15 78.14 375.89 79.02 373.48 76.61C368.85 72.01 374.11 68.25 375.85 64.01C378.94 56.44 371.24 50.06 364.31 49.15C357.31 48.24 345.7 52.65 347.24 61.62C348.14 66.85 355.83 71.8 349.77 76.85C347.08 79.09 342.26 78.13 338.97 78.14C330.83 78.14 322.26 77.41 314.2 78.4C313.49 86.08 314.06 94.01 313.98 101.73C313.95 104.93 313.1 108.54 315.7 110.72C318.93 110.57 321.57 107.43 324.94 106.97C332.88 105.87 339.6 113.41 339 121.07C338.41 128.54 331.47 134.45 323.96 133.01C320.69 132.38 318.29 128.94 314.95 130.01C313.25 132.2 313.93 135.75 313.93 138.52C313.93 145.26 313.3 152.39 314.2 159.07C345.67 159.07 377.15 159.07 408.62 159.07C409.59 152.17 408.9 144.75 408.95 137.77C408.97 134.86 409.76 131.66 407.6 129.51C404.17 129.25 402.26 132.25 399.01 132.96C391.45 134.63 384.19 127.94 384 120.45C383.82 113.16 390.78 105.39 398.45 107.06C401.7 107.77 404.14 110.79 407.42 110.74C409.82 108.49 408.98 104.86 408.97 101.73C408.97 94.07 409.65 86.04 408.79 78.43ZM207 228.28C206.69 228.25 206.39 228.22 206.09 228.19C205.54 228.58 204.99 228.97 204.45 229.36C204.56 229.73 204.67 230.11 204.78 230.48C198.24 231.41 188 245.37 180.56 247.29C175.99 244.99 167.31 233.19 163.59 228.73C161.46 226.17 159.35 224.55 159.15 221.1C162.45 215.39 169.96 217.92 173.65 212.32C179.04 204.17 170.59 193.41 161.79 193.87C158.44 194.04 154.7 196.35 153.41 199.55C152.3 202.32 152.22 205.84 148.68 206.81C144.99 207.82 142.98 204.09 141.01 201.72C137.1 197.03 124.88 184.86 123.82 179.81C125.96 175.19 138.37 167.24 142.88 163.57C146.11 160.93 150.31 159.06 148.65 154.28C145.46 151.8 141.11 152.13 138.02 149.15C130.04 141.48 136.32 129.67 144.48 125.3C151.32 121.65 161.37 122.83 164.64 130.79C166.36 134.96 164.5 139.46 169.3 141.44C178.14 139.12 189.82 122.85 197.83 121.73C203.68 125.88 211.04 136.71 215.91 142.57C217.9 144.97 220.94 147.85 219.05 151.12C217.18 154.35 213.94 153.49 210.93 154.31C207.91 155.14 205.19 158.18 204.25 161.09C201.86 168.47 208.84 178.01 216.94 176.78C226.43 175.33 223.6 164.71 232.36 164.24C237.97 167.78 243.66 176.61 247.87 181.92C250.02 184.65 252.62 186.82 253.14 190.32C250.54 194.13 245.8 196.91 242.17 199.75C234.32 205.9 226.73 212.39 218.77 218.41C215.14 221.17 209.19 224.31 207 228.28ZM538.09 137.77C537.13 138.82 526.3 141.15 524.55 140.77C527.22 137.67 534.53 135.18 538.09 137.77ZM548.44 143.8C554.47 146.87 551.71 160.75 545.35 161.04C545.42 157.77 548.91 155.66 549.43 151.99C549.86 149.03 548.29 146.53 548.44 143.8ZM524.41 163.13C522.96 161.62 519.96 154.45 519.87 152.03C523.69 153.35 525.84 159.76 524.41 163.13ZM493.23 163.29C491.94 164.63 491.02 164.35 489.08 164.79C486.88 168.67 488.54 177.72 485.35 180.56C484.76 179.86 484.35 180.08 484.08 179.04C483.72 177.64 485.62 166.09 486.3 164.61C487.61 161.75 491.26 161.47 493.23 163.29ZM514.48 165.54C512.24 167.43 507.05 166.67 505.03 164.79C507.53 163.2 512.05 163.79 514.48 165.54ZM569.02 175.3C566.66 176.9 561.68 176.27 559.4 174.55C561.5 172.51 567.32 173.35 569.02 175.3ZM583.72 185.81C581.28 184.31 581.64 180.4 581.03 177.56C585.14 177.13 584.43 182.87 583.72 185.81ZM483.12 192.02C484.45 193.79 483.75 195.68 484.62 197.85C487.83 198.55 490.04 196.18 492.95 197.08C489.68 204.19 476.45 198.86 483.12 192.02ZM507.14 207.48C505.4 204.51 503.66 201.54 501.91 198.58C505.72 198.53 509.8 204.39 507.14 207.48ZM566.82 203.08C565.67 205.51 563.07 205.64 560.62 205.34C562.08 202.79 563.97 202.44 566.82 203.08ZM582.12 203.08C583.61 209.64 574.3 211.7 572.07 206.09C574.62 205.77 576.33 207.28 579.08 206.84C580.04 204.9 580 203.59 582.12 203.08ZM559.88 206.09C559.18 208.15 557.39 209.46 556.65 211.65C555.77 214.25 556.35 216.68 554.44 218.64C552.18 214.92 554.66 205.8 559.88 206.09ZM488.37 221.1C486.55 222.21 483.99 219.47 481.62 219.19C478.91 222.23 480.82 227.58 477.86 230.17C475.41 227.91 477.27 218.27 481.03 217.2C483.59 216.47 488.2 218.32 488.37 221.1ZM504.69 217.35C505.99 220.65 501 223.92 497.97 223.35C498.58 221.39 502.65 217.91 504.69 217.35ZM572.98 226.36C571.02 227.92 569.48 228.58 566.99 227.86C568.48 225.6 571 224.57 572.98 226.36ZM566.35 228.61C563.37 229.41 560.29 229.16 558.52 226.36C561.14 225.75 564.51 226.63 566.35 228.61ZM577.72 230.73C577.97 233.35 577.95 236.37 575.46 237.75C574.56 234.87 574.35 231.27 577.72 230.73ZM539.76 242.87C539.08 242.8 531.83 237.86 531.35 237.12C530.95 236.49 531.25 236.29 531.17 235.63C534.36 234.97 540.81 239.37 539.76 242.87ZM475.61 241.78C478.08 243.22 476.64 245.61 477.11 248.25C479.8 249.36 482.96 248.44 485.04 250.38C480.89 254.05 470.44 250.41 475.61 241.78ZM520.66 241.92C521.02 244.68 519.63 249.28 517.66 251.32C515.24 249.21 517.69 242.67 520.66 241.92ZM573.96 247.83C575.81 249.73 574.59 254.08 573.21 256.21C571.07 254.11 571.9 250.03 573.96 247.83ZM502.95 253.38C500.38 254.18 497.96 253.85 496.22 251.88C498.42 250.44 501.66 251.24 502.95 253.38ZM534.17 256.07C535.88 257.41 537.4 260.61 537.18 262.63C533.99 262.12 532.21 258.99 534.17 256.07ZM566.01 261.64C563.75 263.29 561.15 263.93 558.95 262.4C560.64 260.46 564.26 260.02 566.01 261.64ZM550.61 263.9C548.3 265.58 544.82 265.31 542.25 263.9C543.88 261.31 548.46 262.29 550.61 263.9ZM508.1 615.95C518.69 614.38 528.94 619.66 534.75 628.57C541.65 639.18 538.09 653.07 526.24 657.99C515.27 662.54 499.38 660.35 492.03 650.32C482.2 636.89 492.72 618.24 508.1 615.95Z' fill='#1a62fe' fill-rule='evenodd' stroke='#1a62fe' stroke-width='0.25' stroke-linejoin='round'/><path d='M346.32 161.51C343.42 174.87 345.45 188.4 353.24 199.74C357.06 197.53 359.43 192.88 363.43 190.4C372.63 184.71 387.67 186.23 389 199.33C390.25 211.68 378.05 217.8 367.54 213.96C361.95 211.91 358.69 207.4 353.99 204.46C351.7 207.08 350.65 210.98 349.78 214.3C342.1 243.6 372.58 253.47 377.95 277.99C382.59 299.23 363.12 314.19 355.03 331.46C362.19 333.17 368.35 330.85 375.2 329.15C382.5 327.33 390.05 326.6 397.53 325.87C399.25 323.54 404.73 315.01 407.29 315.19C407.09 318.53 402.48 322.75 400.26 325.46C404.38 326.55 409.01 325.82 413.3 326.44C427.2 328.45 442.02 331.14 452.33 341.62C456.97 346.34 460.76 353.98 457.79 360.57C455.21 366.29 448.57 365.82 443.76 363.68C438.05 361.13 433.62 356.17 428.61 352.57C422.98 348.53 416.95 345.33 410.46 342.9C405.97 341.21 398.72 337.63 395.46 342.73C398.81 353.17 408.51 353.36 417.77 355.21C425.19 356.7 432.92 360.05 438.63 365.1C447.53 372.99 451.27 384.21 458.13 393.62C461.61 398.39 467 402.27 469.69 407.55C471.04 410.19 470.62 412.5 471.09 415.28C471.38 416.96 473.85 426.31 474.53 427.41C475.08 428.27 476.4 428.93 477.09 429.82C476.13 432.41 474.96 432.82 472.33 433.57C472.47 435.57 472.61 437.57 472.75 439.58C478.23 445.49 486.87 452.51 493.35 457.5C501.17 463.53 507.28 470.35 499.9 479.98C498.24 482.15 496.25 483.66 494.18 485.37C494.62 488.49 495.52 491.59 495.87 494.76C496.13 497.1 495.71 499.58 496.13 501.88C496.68 504.78 498.4 507.01 497.96 510.15C497.63 512.45 496.12 514.27 494.92 516.15C496.28 518.07 499.41 519.71 499.83 522.23C500.57 526.61 496.95 530.65 498.12 535.44C498.92 538.76 501.54 541.68 502.91 544.77C506.01 551.75 505.62 560.11 500.04 565.73C493.09 572.72 483.54 571.47 474.66 573.28C470.58 574.11 466.73 575.65 463.03 577.5C443.3 587.34 433.16 609.29 426.8 629.17C424.03 637.82 421.11 647.59 422.31 656.76C426.5 659.83 431.58 661.33 436.36 663.23C447.37 667.62 457.65 672.03 465.77 681.03C474.16 690.33 478.78 702.33 483.27 713.83C493.64 740.4 496.94 769.05 507.28 795.67C512.65 809.49 520.41 822.82 524.45 837.09C525.78 841.79 528.44 849.9 523.31 853.28C519.21 855.97 514.06 851.39 511.76 848.21C505.44 839.48 503.2 828.03 500 817.95C488.33 781.13 464.88 750.4 446.43 716.9C442.24 709.28 437.87 701.59 434.42 693.6C433.42 691.27 432.08 685.95 430.06 684.46C429.63 684.14 428.14 684.09 427.56 683.91C427.88 682.84 428.19 681.79 427.99 680.59C427.41 677.18 424.54 673.47 423.23 670.23C422.32 667.96 421.82 665.59 420.81 663.36C417.92 665.09 415.04 666.83 412.15 668.56C414.24 673.81 421.38 680.62 422.26 684.05C422.56 685.25 422.07 685.93 421.56 686.97C414.93 689.13 406.43 686.85 399.77 685.47C385.03 682.41 372.11 676.31 359.97 667.44C347.17 658.09 335.11 645.49 319.28 641.41C310.77 639.22 301.11 639.48 292.58 641.42C288.13 642.42 281.07 646.96 276.9 644.54C275.84 640 282.41 636.66 284.58 633.27C278.61 633.73 267.48 642.38 271.11 649.04C266.51 656.51 275.26 664.45 281.4 667.89C302.25 679.57 320.92 682.15 336.8 702.59C357.76 729.56 368.53 765.53 370.86 799.19C371.59 809.77 370.57 820.2 370.07 830.73C369.53 842.12 367.49 853.7 365.26 864.85C364.57 868.3 364.86 873.66 361.5 875.38C358.9 872.29 359.87 866.9 359.43 863.02C358.26 852.72 357.37 842.62 354.72 832.57C346.77 802.47 324.13 763.16 298.91 744.34C284.16 733.32 263.39 727.84 247.89 740.76C229.06 756.44 222.1 783.18 215.1 805.55C213.16 811.79 211.72 818.29 209.07 824.29C207.76 827.26 207.28 829.97 203.83 830.23C201.29 826.45 203.47 819.89 203.89 815.6C205.22 801.94 207.72 788.33 209.82 774.78C213.36 751.91 214.83 727.19 224.14 705.73C230.47 691.15 239.64 677.67 250.55 666.1C253.57 662.89 256.72 659.73 259.96 656.74C262.18 654.69 265.44 652.92 267.15 650.41C268.13 648.98 267.78 647.08 268.23 645.44C268.86 643.12 270.46 640.57 271.98 638.71C274.94 635.06 280.29 631.51 285 630.78C286.16 630.6 287.2 630.79 288.26 630.28C291.28 628.83 296.19 622.96 298.74 620.45C309.58 609.76 318.28 598.21 321.1 582.94C321.77 579.3 322.46 575.69 321.7 572.04C317.91 574.33 314.66 577.29 310.42 578.89C307.18 580.11 303.43 580.94 299.93 580.5C298.89 580.37 297.96 579.77 296.92 579.73C294.72 579.65 292.48 580.37 290.17 580.2C283.77 579.72 277.5 575.22 275 569.31C272.01 562.24 277.06 549.53 273.66 544.99C271.71 546.66 270.9 548.6 269.59 550.75C266.43 555.93 261.82 561.09 256.33 563.83C238.05 572.97 214.72 557.24 206.08 541.36C196.77 524.25 201.75 504.06 207.91 486.85C210.84 478.68 214.58 468.11 224.86 467.65C231.77 467.34 234.72 471.87 239.87 475.07C239.58 469.7 237.07 464.03 236.15 458.65C234.65 449.93 234.22 440.14 235.2 431.34C236.95 415.45 241.18 398.69 250.93 385.68C260.8 372.52 274.28 365.43 288.42 357.8C298.06 352.61 306.99 346.22 316.7 341.17C322.26 338.28 328.48 335.74 334.57 334.27C338.2 333.39 342.64 333.55 345.73 331.51C349.1 300.11 330.1 277.61 298.7 275.18C285.2 274.13 263.9 279.47 255.64 265.23C239.27 262.95 226.52 258.97 215.45 245.88C211.4 241.08 208.79 235.24 204.78 230.48C204.67 230.11 204.56 229.73 204.45 229.36C204.99 228.97 205.54 228.58 206.09 228.19C206.39 228.22 206.69 228.25 207 228.28C207.9 232.94 211.56 237.28 214.34 241.04C222.7 252.36 239.33 264.62 254.14 262.45C253.57 258.69 253.1 255.31 254.19 251.56C256.63 243.19 267.41 235.42 275.33 242.34C283.58 249.53 275.27 259.94 267.67 262.91C264.54 264.13 261.05 263.91 258.14 265.4C267.48 277.81 287.53 271.56 300.68 273.34C322.14 276.24 341.61 288.16 346.86 310.47C348.55 317.67 347.96 324.53 347.98 331.82C348.98 332.63 349.98 333.44 350.98 334.26C354.06 331.37 356.63 323.81 359.24 319.79C367.61 306.89 379.64 294.62 375.77 277.7C370.98 256.8 345.02 246.04 346.49 222.62C346.96 215.03 349.48 209.21 352.29 202.33C348.36 194.59 344.33 187.9 343.13 179.06C342.32 173.07 343.7 167.38 343.89 161.5C344.5 161.17 345.12 160.84 345.73 160.51C345.93 160.85 346.12 161.18 346.32 161.51ZM355.13 201.58C361.03 214.12 388.15 219.73 386.95 200.08C386.44 191.68 378.21 187.53 370.57 189.31C363.74 190.9 359.29 196.45 355.13 201.58ZM256.47 262.39C263.98 263.78 278.78 258.1 276.32 248.12C275.9 246.44 275.3 244.87 273.94 243.7C271.95 241.97 269.43 241.67 266.9 241.92C257.41 242.88 254.18 254.67 256.47 262.39ZM511.65 261.91C512.18 265.33 507.57 270.84 504.14 270.75C505.11 267.93 509.14 263.35 511.65 261.91ZM493.64 278.16C493.99 278.69 494.62 278.82 494.55 279.57C494.48 280.45 486.4 284.03 485.38 283.97C484.88 283.94 484.47 283.51 483.98 283.42C486.36 280.89 490.52 279.96 493.64 278.16ZM471.98 286.42C468.98 288.39 462.92 288.79 459.57 287.92C461.49 285.78 469.87 284.24 471.98 286.42ZM448.27 289.42C447.98 290.13 448.16 290.45 447.6 291.04C446.72 291.98 437.8 294.75 436.57 294.55C436.69 293.6 436.06 294.25 436.42 293.39C436.96 292.09 446.75 289.37 448.27 289.42ZM425.31 300.41C424.91 302.81 418.62 307.17 416.3 306.46C417.03 304.2 422.98 299.55 425.31 300.41ZM395.88 328.46C388.6 327.55 380.84 330.32 373.66 331.46C375.07 332.22 376.48 332.97 377.89 333.72C374.59 335.52 369.82 333.64 366 334.11C361.83 334.61 356.76 337.27 353.24 339.48C352.96 343.43 353.78 347.53 350.23 350.1C345.31 346.16 350.12 339.38 350.23 334.47C345.7 334.22 345.2 339.37 342.52 342.91C339.09 347.44 332.95 350.99 328.27 354.13C316.49 362.04 303.66 368.28 292.18 376.65C276.08 388.37 263.7 405.39 258.27 424.59C254.56 437.74 253.34 451.29 250.32 464.57C249.16 469.71 248.6 477.06 243.19 479.37C244.44 482.22 245.32 484.47 244.95 487.62C242.81 489.49 240.56 489.6 238.06 490.7C234.51 492.26 231.42 496.08 229.41 499.27C220.4 513.53 222.54 541.46 242.9 544.92C248.49 545.87 254.46 544.22 258.98 540.88C262.92 537.97 265.26 533.21 270.65 534.05C273.6 537.08 272.32 539.82 272.15 543.57C276.86 542.07 277.17 545.1 277.02 549.19C276.79 555.82 274.43 562.88 277.25 569.28C280.92 577.61 294.45 582.26 300.38 574.08C304.58 568.28 304.7 560.38 303.17 553.7C299.28 536.68 287.55 525.01 271.77 518.46C262.18 514.48 250.46 510.53 250.04 498.14C249.79 490.89 253.03 483.47 255.74 476.9C262.97 459.39 274.4 444.04 291.37 435.14C303.99 428.51 318.18 427.08 329.61 417.8C338.33 410.72 345 401.68 352.76 393.65C356.73 389.55 362.17 384.36 368.25 384.16C373.31 383.99 375.67 387.8 376.34 392.24C377.47 399.74 374.78 407.97 372.67 415.09C367.89 431.2 359.15 446.29 348.33 459.07C344.31 463.82 339.39 467.63 334.86 471.84C332.88 473.68 329.78 476.01 329.14 478.79C327.85 484.38 335.81 486.4 339.88 486.92C344.5 487.52 349.06 486.73 353.42 485.26C376.18 477.58 380.04 451 382.62 430.49C383.24 425.54 382.96 420.51 383.48 415.55C384.11 409.56 384.21 403.49 385.17 397.54C386.06 392.02 387.36 386.52 389.18 381.22C391.07 375.7 394.64 370.46 394.96 364.5C395.33 357.8 391.71 352.24 391.07 345.73C390.44 339.41 393.21 333.95 395.88 328.46ZM398.28 328.41C396.2 332.38 393.41 336.44 393.78 341C397.74 336.71 403.19 338.2 408.13 339.91C422.22 344.8 427.65 350.31 439.23 358.47C443.38 361.41 452.37 366.89 455.72 359.97C459.41 352.36 452.98 344.27 447.3 339.85C435.47 330.65 412.84 326.03 398.28 328.41ZM359.43 333.72C356.8 333.67 354.08 333.45 353.24 336.33C355.3 335.46 357.37 334.59 359.43 333.72ZM344.33 334.47C325.75 337.78 313.46 345.68 297.52 354.95C286.62 361.29 274.78 366.27 264.83 374.1C245.28 389.46 237.09 415.49 237.01 439.58C236.98 449.12 237.97 469.13 243.62 476.96C246.71 473.67 247.16 468.94 248.13 464.69C249.86 457.12 250.78 449.46 252.19 441.83C255.68 423.04 261.74 405.7 273.99 390.74C287.74 373.95 307.96 364.75 325.8 353.23C332.15 349.14 343.7 342.88 344.33 334.47ZM393.78 344.29C392.14 350.75 397.88 358.45 396.94 365.97C396.37 370.57 393.97 374.81 392.25 379.03C389.85 384.95 388.32 391.25 387.28 397.53C383.04 422.97 388.32 454.29 370.44 475.61C372.44 480.27 372.15 487.07 372.28 492.13C372.37 495.97 372.18 499.74 371.1 503.43C370.38 505.88 369.43 508.12 367.97 510.24C365.89 513.26 362.77 515.46 359.2 516.35C344.26 520.03 332.52 502.89 322.92 494.34C319.82 491.59 316.42 488.9 312.45 487.55C305.35 485.12 294.98 486.1 292.33 494.59C290.26 501.23 293.17 508.19 296.69 513.76C304.08 525.47 315.35 536.8 328.21 542.36C334.15 544.92 342.22 548.6 348.41 544.7C357.62 538.89 346.69 532.09 349.28 526.66C353.5 526.83 356.42 535.74 358.54 539.01C365.33 549.46 373.26 557.49 385.1 561.94C398.88 567.12 417.39 567.56 432.07 568.08C438.29 568.29 448.48 567.79 451.91 573.96C450.94 579.49 445.11 582.24 441.15 585.65C433.78 592.01 427.51 598.36 422.46 606.77C414.79 619.53 408.99 634.46 406.23 649.06C405.6 652.41 404.9 656.14 405.25 659.55C405.51 662.15 407.07 663.48 405.79 665.94C400.3 662.91 404.48 647.23 405.84 642.08C409.97 626.45 416.29 609.51 426.79 596.87C431.5 591.19 436.99 586.62 442.63 581.92C445.52 579.51 448.9 577.81 449.68 573.96C446.56 570.69 440.89 570.71 436.6 570.29C426.12 569.27 415.56 569.02 405.07 568.07C380.12 565.82 367.82 557.44 354.74 536.66C354.06 539.03 353.84 541.33 352.39 543.44C346.73 551.72 334.98 547.66 327.65 544.36C314.39 538.37 301.99 526.81 294.66 514.25C291.23 508.35 287.92 501 290.26 494.08C293.61 484.22 306.07 482.25 314.5 486.2C327.55 492.31 334.32 506.64 347.36 512.7C356.06 516.74 365.13 514.19 368.5 504.74C369.64 501.54 370.03 498.52 370.14 495.13C370.31 489.53 369.65 483.95 369 478.4C363.99 480.29 360.08 485.16 354.66 487.07C347.91 489.44 340.39 489.87 333.63 487.36C329.49 485.82 325.93 482.83 327.38 477.95C328.97 472.6 341.05 463.68 345.4 459.16C355.07 449.08 362.86 435.96 367.67 422.88C370.87 414.19 373.92 405.35 374.37 396.02C374.56 392.11 374 386.39 369 386.15C364.06 385.91 359.43 390.08 356.06 393.23C347.36 401.32 340.8 411.52 331.45 418.95C318.27 429.43 301.74 431.31 287.48 439.54C273.37 447.67 264.63 462.58 258 476.92C254.85 483.73 251.05 492.7 252.35 500.35C254.64 513.78 273.1 515.82 282.88 521.57C296.75 529.71 308.53 548.91 305.93 565.32C305.02 571.04 301.66 573.82 299.85 578.47C306.58 578.78 322.62 573.64 322.72 564.95C322.79 559.72 316.61 546.99 321.76 543.18C325.13 548.12 326.5 555.25 325.7 561.18C325.36 563.77 324.08 566.32 323.82 568.87C323.48 572.25 324.36 575.86 323.9 579.38C322.29 591.51 317.23 602.93 309.3 612.25C303.4 619.19 296.59 625.7 289.76 631.73C286.15 634.92 280.87 638.46 279.17 643.03C283.73 643.03 288.76 640.14 293.34 639.21C304.53 636.94 316.99 637.29 327.44 642.25C342.7 649.51 354.38 661.86 368.47 670.92C376.81 676.28 385.76 679.79 395.27 682.38C401.03 683.94 414.72 687.52 420 685.08C419.97 683.05 417.98 681.35 416.73 679.78C412.84 674.85 403.24 661.05 414.7 658.14C416.61 657.66 418.42 658.77 420.2 658.8C418.95 630.5 435.65 590.15 461.49 576.02C465.59 573.77 470.24 571.97 474.86 571.2C483.5 569.75 493.6 570.76 499.67 563.15C504.57 557.01 503.24 549.09 499.71 542.67C498.45 540.37 496.73 538.27 496.12 535.66C495.16 531.62 496.51 527.44 497.85 523.66C495.06 523.46 492.23 524.81 489.34 525.14C484.12 525.74 478.45 524.89 473.37 526.24C470.31 527.05 466.6 530.28 464.35 527.48C467.11 524.19 471.85 522.42 475.34 519.96C478.82 517.49 482.16 514.83 485.6 512.31C488.2 510.4 490.39 508.74 493.63 509.83C494.35 508.94 495.07 508.04 495.79 507.14C494.44 502.9 487.9 491.48 489.04 487.81C489.42 486.59 490.93 485.48 491.82 484.62C490.13 483.14 489.12 483.67 489.13 481.17C478.16 481.4 476.21 500.79 466.6 489.45C464.17 492.41 464.67 498.58 463.73 502.46C461.61 511.15 456.02 518.64 454.39 527.48C453.68 531.37 455.54 538.55 453.09 541.26C450.63 538.06 451.8 530.51 452.6 526.63C454.14 519.09 458.45 512.75 460.73 505.47C462.39 500.19 463.2 494.61 463.88 489.13C464.41 484.88 461.55 473.76 468.27 473.36C471.27 479.24 460.5 489.66 473.36 490.86C478.33 487.8 482.28 475.99 490.31 479.37C491.79 479.99 492.65 481.97 493.63 483.14C500.85 478.85 503.84 469.64 497.29 463.31C490.75 456.98 483.28 451.1 476.31 445.24C473.41 442.8 469.71 440.68 467.44 437.62C463.75 432.66 462.44 425.33 464.11 419.35C464.83 416.75 467.66 414.83 469.02 412.55C468.27 406.85 463.75 403.81 460.34 399.63C452.92 390.53 448.27 380.5 438.39 373.58C435.43 371.51 423.89 364.34 423.08 361.24C422.9 360.57 423.28 359.87 423.45 359.24C412.79 353.17 399.56 358.91 393.78 344.29ZM425.31 360.57C427.9 365.1 434.38 368.18 438.54 371.2C440.52 372.64 442.36 374.63 444.64 375.01C440.87 369.15 432.72 360.47 425.31 360.57ZM440.69 381.02C440.38 381.74 440.7 381.98 440.03 382.59C438.93 383.58 429.22 385.7 427.99 385.52C429.68 382.02 437.01 380.9 440.69 381.02ZM447.62 390.78C445.61 392.69 437.77 394.89 435.07 394.64C436.78 391.61 444.75 389.19 447.62 390.78ZM451.59 416.14C449.84 411.72 448.08 407.3 446.33 402.88C450.71 402.71 454.14 413.26 451.59 416.14ZM457.59 409.07C459.2 410.88 460.64 413.15 459.1 415.12C457.37 413.53 456.27 411.25 457.59 409.07ZM448.58 412.09C450.36 415.19 450 419.05 446.33 420.28C446.83 418.58 447.33 416.88 447.83 415.18C445.76 416.32 444.03 417.9 441.75 418.88C435.99 421.38 429.82 422.5 425.19 427.06C421.78 430.43 419.4 434.46 417.29 438.73C416.18 440.99 415.65 443.46 413.3 444.35C413.27 441.45 415.29 438.31 416.64 435.73C423.85 422.04 427.99 423.25 440.55 417.64C443.66 416.25 445.46 413.2 448.58 412.09ZM468.86 416.2C464.48 419.01 464.25 426.25 466.35 430.57C468.24 429.57 470.12 428.56 472 427.56C471.99 424.32 470.87 418.76 468.86 416.2ZM442.58 428.14C442.95 430.28 440.52 431.89 438.95 433.57C440.91 435.92 442.28 434.26 444.83 435.27C446.67 438.39 443.88 440.08 441.44 441.83C443.23 444.81 443.47 447.43 443.12 450.84C444.11 450.72 445.19 450.3 446.2 450.55C452.43 452.08 451.42 470.46 444.08 470.37C444.52 468.27 446.83 466.67 447.64 464.51C449.19 460.37 448.24 455.78 445.58 452.42C439.84 455.29 434.68 455.44 428.31 455.18C425.57 458.06 423.29 464.49 418.9 464.35C419.89 461.99 422.15 460.72 423.62 458.54C429.19 450.3 432.82 443.97 439.85 436.57C434.31 434.28 438.02 428.48 442.58 428.14ZM470.36 437.9C470.72 435.57 470.89 434.47 468.31 434.32C468.14 435.94 469.25 436.69 470.36 437.9ZM443.33 436.65C442.1 437.62 440.86 438.6 439.63 439.58C441.93 439.45 442.99 438.98 443.33 436.65ZM439.58 442.88C434.99 444.95 435.1 450.69 440.32 451.59C442.38 448.53 441.7 445.68 439.58 442.88ZM433.57 448.22C432.42 449.95 431.28 451.68 430.13 453.42C432.41 453.42 434.69 453.42 436.97 453.42C435.84 451.68 434.7 449.95 433.57 448.22ZM242.65 486.87C242.3 485.25 242.17 483.35 241.62 481.77C241.08 480.2 239.52 478.63 238.5 477.34C232.1 469.25 221.66 466.15 214.95 475.8C211.42 480.88 209.63 487.71 207.83 493.54C202.96 509.28 200.12 526.12 208.39 541.3C216.26 555.76 239.63 570.58 255.92 561.83C262.56 558.27 267.98 551.5 269.83 544.22C270.7 540.81 271.99 537.48 268.4 535.46C265.81 536.92 264.26 539.03 262.07 540.95C257.17 545.26 250.19 547.9 243.66 547.08C222.39 544.41 217.88 516.4 226.23 500.61C228.55 496.22 232.27 491.72 236.61 489.23C238.53 488.13 240.71 487.95 242.65 486.87ZM492.13 487.32C489.65 490.2 492.11 493.28 493.63 496.12C494 493.39 493.63 489.55 492.13 487.32ZM332.97 506.87C335.45 509.49 334.56 513.13 336.34 516.1C338.03 518.93 341.34 519.41 342.14 522.91C341.08 523.97 340.03 525.02 338.97 526.08C335.5 525.74 332.16 523.63 328.72 525.13C324.71 526.88 325.47 532.03 321.7 529.76C322.21 528.35 322.71 526.94 323.21 525.53C325.51 524.55 328.13 522.82 330.74 522.72C333.94 522.61 336.63 524.41 339.79 523.66C339.77 522.94 340.02 522.42 339.74 521.7C339.36 520.74 337.61 520.04 336.83 519.43C333.85 517.1 326.33 508.99 332.97 506.87ZM495.38 511.65C494.15 511.2 492.73 510.29 491.4 510.37C487.13 510.62 481.72 517.12 478.79 519.91C484.15 519.66 492.71 516.6 495.38 511.65ZM496.45 520.66C495.64 519.94 494.56 518.56 493.48 518.27C490.21 517.4 481.12 521.79 478.29 523.66C483.74 524.22 491.96 524.09 496.45 520.66ZM322.46 548.69C321.74 552.01 322.8 554.72 323.21 558.03C323.89 554.94 323.2 551.77 322.46 548.69ZM267.65 653.32C261.07 656.45 251.28 668.22 246.49 674.05C238.36 683.96 231.2 694.4 226.21 706.28C216.88 728.52 214.19 757.97 210.88 781.93C209.62 791.08 208.16 800.22 206.84 809.37C206 815.22 204.38 821.56 205.34 827.45C209.75 819.35 211.76 809.74 214.27 800.93C220.08 780.55 229.7 751.94 247.21 738.62C267.85 722.91 291.37 734.07 308 749.46C330.44 770.22 349.07 803.4 356.9 832.79C360.11 844.79 360.08 857.02 362.25 869.15C365.97 858.04 367.29 840.34 368.11 828.47C369.05 814.92 369.39 801.47 367.81 787.93C364.38 758.4 351.6 720.88 330.9 698.78C319.87 687 305.25 680.6 290.63 674.53C280.61 670.37 269.82 664.88 267.65 653.32ZM418.55 660.83C414.07 658.94 411.4 661.73 412.55 666.19C414.85 665.08 418.3 663.47 418.55 660.83ZM521.41 852.14C525.96 849.01 523.97 842.02 522.51 837.51C518.42 824.82 511.99 812.91 506.97 800.57C496.28 774.27 492.74 745.98 483.06 719.39C478.46 706.74 473.66 693.83 465.05 683.27C457.23 673.67 445.91 668.94 434.57 664.87C431.59 663.8 425.88 659.89 423.06 660.74C423.72 664.1 429.35 669.25 430.74 673.99C431.64 677.04 431.15 680.34 432.01 683.29C432.82 686.09 434.52 688.87 435.74 691.51C440.35 701.45 445.4 711.14 450.94 720.58C467.18 748.26 486.21 775.14 497.76 805.23C502.23 816.88 504.32 829.96 510.01 841.07C512.48 845.9 515.49 851.59 521.41 852.14ZM424.56 666.15C424.21 669.31 427.07 676.32 429.82 677.93C428.73 673.5 426.88 670.05 424.56 666.15Z' fill='#17181c' fill-rule='evenodd' stroke='#17181c' stroke-width='0.25' stroke-linejoin='round'/></g></svg>
